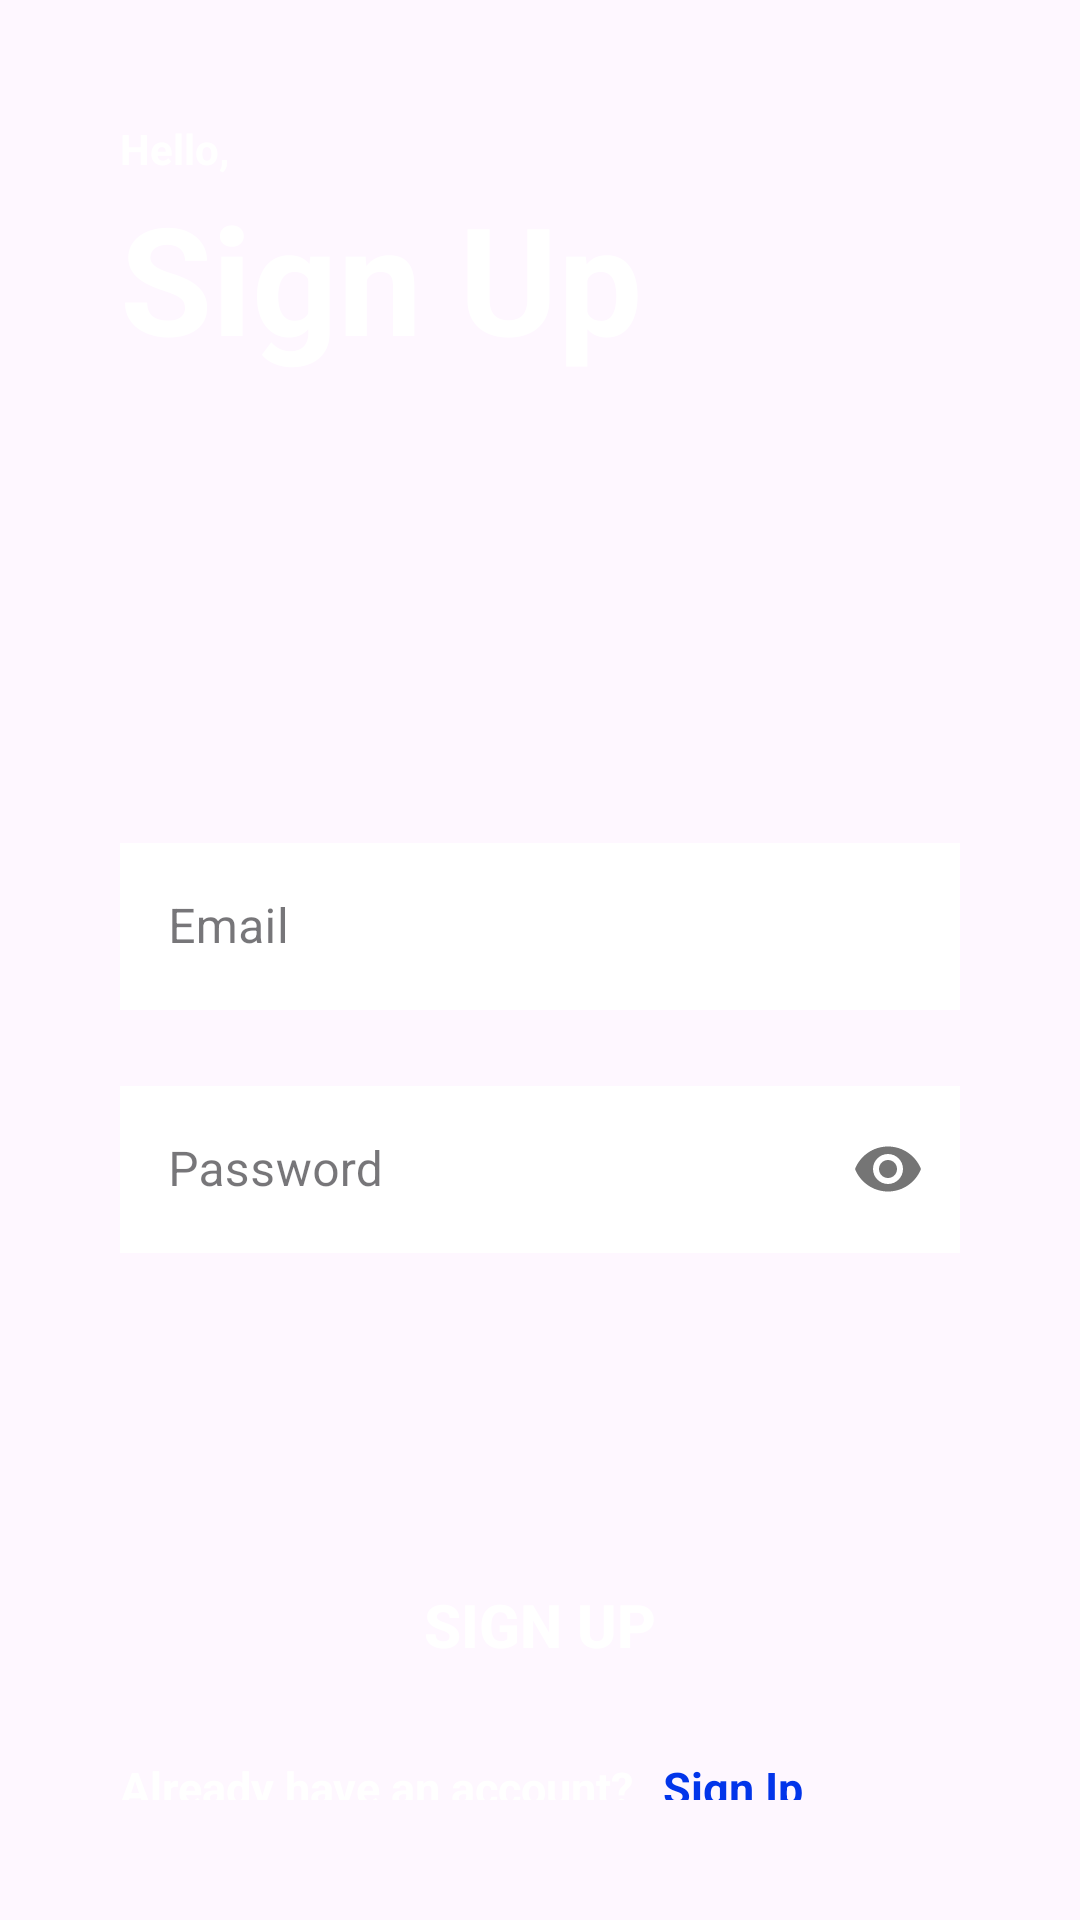

This screen was rendered from an Android layout file. Write that file and the resources it references.
<!-- AndroidManifest.xml: application theme Theme.FurrMeeting -->
<!-- res/layout/activity_register_page.xml -->
<?xml version="1.0" encoding="utf-8"?>
<LinearLayout xmlns:android="http://schemas.android.com/apk/res/android"
    android:layout_width="match_parent"
    android:layout_height="match_parent"
    xmlns:app="http://schemas.android.com/apk/res-auto"
    xmlns:tools="http://schemas.android.com/tools"
    android:background="@drawable/wallpaperregister"
    android:padding="40dp"
    android:orientation="vertical"
    tools:context=".RegisterPage">

    <TextView
        android:layout_width="match_parent"
        android:layout_height="wrap_content"
        android:textStyle="bold"
        android:textColor="@color/white"
        android:text="Hello,"/>
    <TextView
        android:layout_width="match_parent"
        android:layout_height="wrap_content"
        android:text="Sign Up"
        android:textColor="@color/white"
        android:textSize="50dp"
        android:textStyle="bold"/>
    <com.google.android.material.textfield.TextInputLayout
        android:layout_width="match_parent"
        android:layout_height="wrap_content"
        android:layout_marginTop="150dp"
        style="@style/Widget.MaterialComponents.TextInputLayout.OutlinedBox">

        <com.google.android.material.textfield.TextInputEditText
            android:id="@+id/email"
            android:layout_width="match_parent"
            android:layout_height="wrap_content"
            android:background="@color/white"
            android:hint="Email"
            android:textColorHint="@color/black"
            android:inputType="textEmailAddress"/>
    </com.google.android.material.textfield.TextInputLayout>
    <com.google.android.material.textfield.TextInputLayout
        android:layout_width="match_parent"
        android:layout_height="wrap_content"
        android:layout_marginTop="20dp"
        app:passwordToggleEnabled="true"
        style="@style/Widget.MaterialComponents.TextInputLayout.OutlinedBox">

        <com.google.android.material.textfield.TextInputEditText
            android:id="@+id/password"
            android:layout_width="match_parent"
            android:layout_height="wrap_content"
            android:background="@color/white"
            android:hint="Password"
            android:textColorHint="@color/black"
            android:inputType="textPassword"/>
    </com.google.android.material.textfield.TextInputLayout>
    <Button
        android:id="@+id/sign_up"
        android:layout_width="match_parent"
        android:layout_height="wrap_content"
        android:textStyle="bold"
        android:textSize="20dp"
        android:textColor="@color/white"
        android:text="Sign up"
        android:background="@drawable/round_btn"
        android:layout_marginTop="100dp"/>

    <LinearLayout
        android:layout_width="match_parent"
        android:layout_height="wrap_content"
        android:orientation="horizontal"
        android:layout_marginTop="20dp"
        android:layout_gravity="center">

        <TextView
            android:layout_width="wrap_content"
            android:layout_height="wrap_content"
            android:text="Already have an account?"
            android:textSize="15dp"
            android:textColor="@color/white"
            android:textStyle="bold"/>
        <TextView
            android:id="@+id/sign_in"
            android:layout_width="wrap_content"
            android:layout_height="wrap_content"
            android:text="Sign Ip"
            android:textStyle="bold"
            android:textSize="15dp"
            android:textColor="@color/blue"
            android:layout_marginLeft="10dp"/>

    </LinearLayout>

</LinearLayout>
<!-- resources referenced by this layout -->
<resources>
  <color name="black">#FF000000</color>
  <color name="blue">#0235EA</color>
  <color name="white">#FFFFFFFF</color>
  <style name="Theme.FurrMeeting" parent="Base.Theme.FurrMeeting" />
  <style name="Base.Theme.FurrMeeting" parent="Theme.Material3.DayNight.NoActionBar">
          
          
          <item name="colorPrimary">@color/blue</item>
          <item name="colorPrimaryVariant">@color/blue</item>
      </style>
</resources>
